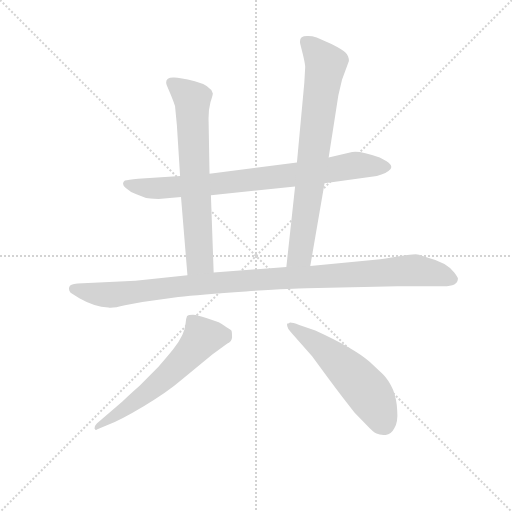
t = 0.00 s
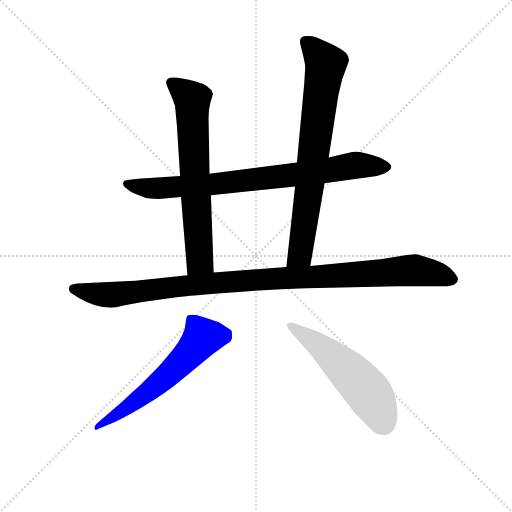
t = 4.49 s
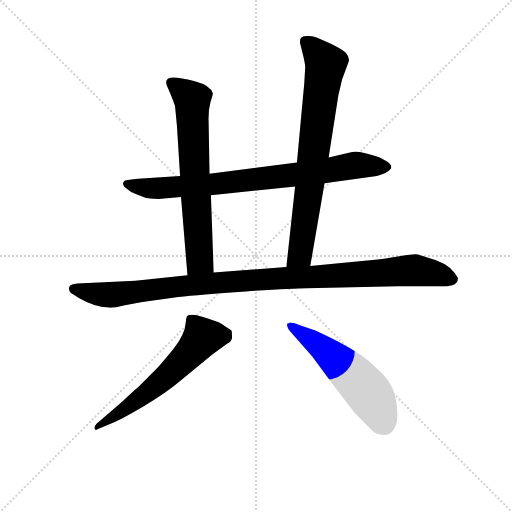
t = 4.67 s
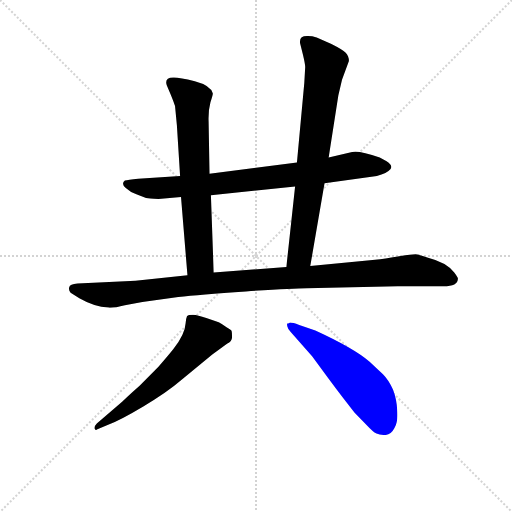
t = 4.85 s
t = 5.04 s: frame unchanged from t = 4.85 s, image omitted
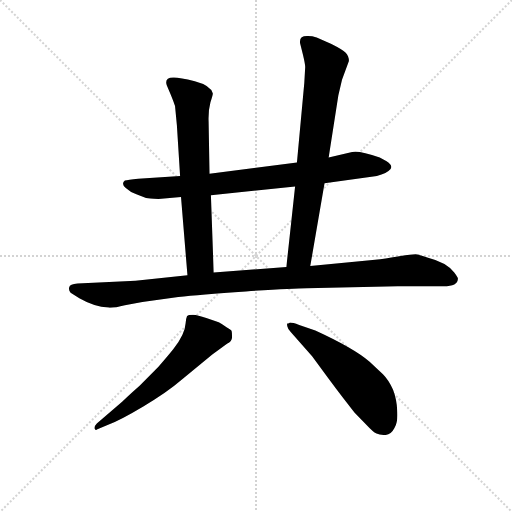
t = 5.62 s

The animated SVG that drew these frames (rendered in a browser with its animation timeline set to each time). Animation: 6 CSS @keyframes rules; one cycle of 5.62 s.

<svg version="1.1" viewBox="0 0 1024 1024" xmlns="http://www.w3.org/2000/svg">
  <g stroke="lightgray" stroke-dasharray="1,1" stroke-width="1" transform="scale(4, 4)">
    <line x1="0" y1="0" x2="256" y2="256"></line>
    <line x1="256" y1="0" x2="0" y2="256"></line>
    <line x1="128" y1="0" x2="128" y2="256"></line>
    <line x1="0" y1="128" x2="256" y2="128"></line>
  </g>
<g transform="scale(0.92, -0.92) translate(60, -900)">
   <style type="text/css">
    @keyframes keyframes0 {
      from {
       stroke: blue;
       stroke-dashoffset: 825;
       stroke-width: 128;
       }
       73% {
       animation-timing-function: step-end;
       stroke: blue;
       stroke-dashoffset: 0;
       stroke-width: 128;
       }
       to {
       stroke: black;
       stroke-width: 1024;
       }
       }
       #make-me-a-hanzi-animation-0 {
         animation: keyframes0 0.921387s both;
         animation-delay: 0.000000s;
         animation-timing-function: linear;
       }
    @keyframes keyframes1 {
      from {
       stroke: blue;
       stroke-dashoffset: 695;
       stroke-width: 128;
       }
       69% {
       animation-timing-function: step-end;
       stroke: blue;
       stroke-dashoffset: 0;
       stroke-width: 128;
       }
       to {
       stroke: black;
       stroke-width: 1024;
       }
       }
       #make-me-a-hanzi-animation-1 {
         animation: keyframes1 0.815592s both;
         animation-delay: 0.921387s;
         animation-timing-function: linear;
       }
    @keyframes keyframes2 {
      from {
       stroke: blue;
       stroke-dashoffset: 771;
       stroke-width: 128;
       }
       72% {
       animation-timing-function: step-end;
       stroke: blue;
       stroke-dashoffset: 0;
       stroke-width: 128;
       }
       to {
       stroke: black;
       stroke-width: 1024;
       }
       }
       #make-me-a-hanzi-animation-2 {
         animation: keyframes2 0.877441s both;
         animation-delay: 1.736979s;
         animation-timing-function: linear;
       }
    @keyframes keyframes3 {
      from {
       stroke: blue;
       stroke-dashoffset: 1081;
       stroke-width: 128;
       }
       78% {
       animation-timing-function: step-end;
       stroke: blue;
       stroke-dashoffset: 0;
       stroke-width: 128;
       }
       to {
       stroke: black;
       stroke-width: 1024;
       }
       }
       #make-me-a-hanzi-animation-3 {
         animation: keyframes3 1.129720s both;
         animation-delay: 2.614421s;
         animation-timing-function: linear;
       }
    @keyframes keyframes4 {
      from {
       stroke: blue;
       stroke-dashoffset: 606;
       stroke-width: 128;
       }
       66% {
       animation-timing-function: step-end;
       stroke: blue;
       stroke-dashoffset: 0;
       stroke-width: 128;
       }
       to {
       stroke: black;
       stroke-width: 1024;
       }
       }
       #make-me-a-hanzi-animation-4 {
         animation: keyframes4 0.743164s both;
         animation-delay: 3.744141s;
         animation-timing-function: linear;
       }
    @keyframes keyframes5 {
      from {
       stroke: blue;
       stroke-dashoffset: 561;
       stroke-width: 128;
       }
       65% {
       animation-timing-function: step-end;
       stroke: blue;
       stroke-dashoffset: 0;
       stroke-width: 128;
       }
       to {
       stroke: black;
       stroke-width: 1024;
       }
       }
       #make-me-a-hanzi-animation-5 {
         animation: keyframes5 0.706543s both;
         animation-delay: 4.487305s;
         animation-timing-function: linear;
       }
</style>
<path d="M 645.5 501.5 L 747.5 515.5 Q 772.5 519.5 784.5 528.5 Q 796.5 536.5 785.5 545.5 Q 783.5 548.5 765.5 557.5 Q 720.5 573.5 705.5 569.5 L 654.5 557.5 L 585.5 546.5 L 395.5 522.5 L 331.5 517.5 L 240.5 511.5 Q 217.5 509.5 211.5 507.5 Q 202.5 500.5 213.5 491.5 Q 224.5 481.5 236.5 477.5 L 257.5 469.5 Q 278.5 467.5 284.5 467.5 L 333.5 471.5 L 398.5 475.5 L 581.5 494.5 L 645.5 501.5 Z" fill="lightgray"></path> 
<path d="M 395.5 522.5 L 393.5 635.5 Q 392.5 658.5 397.5 677.5 Q 403.5 695.5 402.5 697.5 Q 397.5 714.5 363.5 723.5 Q 330.5 731.5 318.5 731.5 Q 296.5 732.5 302.5 714.5 L 311.5 693.5 Q 316.5 681.5 320.5 669.5 L 324.5 628.5 L 331.5 517.5 L 333.5 471.5 L 347.5 301.5 C 349.5 271.5 405.5 277.5 404.5 307.5 L 398.5 475.5 L 395.5 522.5 Z" fill="lightgray"></path> 
<path d="M 614.5 321.5 L 645.5 501.5 L 654.5 557.5 L 675.5 692.5 L 683.5 726.5 L 698.5 767.5 Q 698.5 778.5 691.5 785.5 Q 684.5 792.5 660.5 804.5 L 628.5 818.5 Q 618.5 821.5 609.5 821.5 Q 589.5 822.5 592.5 805.5 L 598.5 781.5 Q 603.5 760.5 603.5 754.5 L 601.5 719.5 L 585.5 546.5 L 581.5 494.5 L 562.5 319.5 C 559.5 289.5 609.5 291.5 614.5 321.5 Z" fill="lightgray"></path> 
<path d="M 211.5 236.5 L 249.5 243.5 L 327.5 254.5 Q 372.5 259.5 474.5 266.5 Q 576.5 273.5 606.5 273.5 L 804.5 277.5 L 900.5 277.5 Q 935.5 276.5 935.5 294.5 Q 935.5 296.5 927.5 307.5 Q 910.5 329.5 870.5 339.5 Q 853.5 346.5 843.5 347.5 Q 833.5 347.5 804.5 342.5 Q 776.5 337.5 755.5 335.5 L 614.5 321.5 L 562.5 319.5 L 404.5 307.5 L 347.5 301.5 L 234.5 289.5 L 108.5 283.5 Q 91.5 282.5 90.5 275.5 Q 88.5 269.5 93.5 263.5 L 112.5 251.5 Q 145.5 232.5 175.5 231.5 Q 184.5 229.5 211.5 236.5 Z" fill="lightgray"></path> 
<path d="M 205.5 26.5 L 150.5 -20.5 Q 144.5 -26.5 145.5 -31.5 Q 147.5 -36.5 150.5 -33.5 L 172.5 -24.5 Q 201.5 -13.5 251.5 16.5 Q 301.5 45.5 337.5 76.5 L 401.5 129.5 L 433.5 152.5 Q 444.5 157.5 444.5 167.5 Q 444.5 177.5 443.5 180.5 Q 442.5 182.5 432.5 188.5 Q 423.5 195.5 415.5 199.5 L 388.5 208.5 Q 369.5 214.5 359.5 215.5 Q 349.5 215.5 346.5 212.5 Q 344.5 208.5 343.5 197.5 Q 342.5 174.5 316.5 140.5 Q 309.5 131.5 284.5 102.5 L 243.5 61.5 Q 218.5 39.5 205.5 26.5 Z" fill="lightgray"></path> 
<path d="M 572.5 177.5 L 618.5 125.5 L 654.5 76.5 Q 685.5 34.5 710.5 3.5 L 738.5 -25.5 Q 750.5 -38.5 758.5 -42.5 Q 766.5 -46.5 778.5 -45.5 Q 790.5 -44.5 797.5 -30.5 Q 805.5 -17.5 803.5 7.5 Q 802.5 31.5 794.5 52.5 Q 785.5 73.5 772.5 86.5 L 743.5 113.5 Q 710.5 142.5 625.5 181.5 L 590.5 193.5 Q 573.5 199.5 569.5 198.5 Q 566.5 196.5 564.5 196.5 Q 563.5 195.5 564.5 190.5 Q 565.5 184.5 572.5 177.5 Z" fill="lightgray"></path> 
      <clipPath id="make-me-a-hanzi-clip-0">
      <path d="M 645.5 501.5 L 747.5 515.5 Q 772.5 519.5 784.5 528.5 Q 796.5 536.5 785.5 545.5 Q 783.5 548.5 765.5 557.5 Q 720.5 573.5 705.5 569.5 L 654.5 557.5 L 585.5 546.5 L 395.5 522.5 L 331.5 517.5 L 240.5 511.5 Q 217.5 509.5 211.5 507.5 Q 202.5 500.5 213.5 491.5 Q 224.5 481.5 236.5 477.5 L 257.5 469.5 Q 278.5 467.5 284.5 467.5 L 333.5 471.5 L 398.5 475.5 L 581.5 494.5 L 645.5 501.5 Z" fill="lightgray"></path>
      </clipPath>
      <path clip-path="url(#make-me-a-hanzi-clip-0)" d="M 216.5 500.5 L 288.5 490.5 L 540.5 514.5 L 712.5 540.5 L 781.5 537.5 " fill="none" id="make-me-a-hanzi-animation-0" stroke-dasharray="697 1394" stroke-linecap="round"></path>

      <clipPath id="make-me-a-hanzi-clip-1">
      <path d="M 395.5 522.5 L 393.5 635.5 Q 392.5 658.5 397.5 677.5 Q 403.5 695.5 402.5 697.5 Q 397.5 714.5 363.5 723.5 Q 330.5 731.5 318.5 731.5 Q 296.5 732.5 302.5 714.5 L 311.5 693.5 Q 316.5 681.5 320.5 669.5 L 324.5 628.5 L 331.5 517.5 L 333.5 471.5 L 347.5 301.5 C 349.5 271.5 405.5 277.5 404.5 307.5 L 398.5 475.5 L 395.5 522.5 Z" fill="lightgray"></path>
      </clipPath>
      <path clip-path="url(#make-me-a-hanzi-clip-1)" d="M 313.5 720.5 L 358.5 678.5 L 374.5 333.5 L 353.5 309.5 " fill="none" id="make-me-a-hanzi-animation-1" stroke-dasharray="567 1134" stroke-linecap="round"></path>

      <clipPath id="make-me-a-hanzi-clip-2">
      <path d="M 614.5 321.5 L 645.5 501.5 L 654.5 557.5 L 675.5 692.5 L 683.5 726.5 L 698.5 767.5 Q 698.5 778.5 691.5 785.5 Q 684.5 792.5 660.5 804.5 L 628.5 818.5 Q 618.5 821.5 609.5 821.5 Q 589.5 822.5 592.5 805.5 L 598.5 781.5 Q 603.5 760.5 603.5 754.5 L 601.5 719.5 L 585.5 546.5 L 581.5 494.5 L 562.5 319.5 C 559.5 289.5 609.5 291.5 614.5 321.5 Z" fill="lightgray"></path>
      </clipPath>
      <path clip-path="url(#make-me-a-hanzi-clip-2)" d="M 604.5 809.5 L 648.5 760.5 L 592.5 347.5 L 568.5 326.5 " fill="none" id="make-me-a-hanzi-animation-2" stroke-dasharray="643 1286" stroke-linecap="round"></path>

      <clipPath id="make-me-a-hanzi-clip-3">
      <path d="M 211.5 236.5 L 249.5 243.5 L 327.5 254.5 Q 372.5 259.5 474.5 266.5 Q 576.5 273.5 606.5 273.5 L 804.5 277.5 L 900.5 277.5 Q 935.5 276.5 935.5 294.5 Q 935.5 296.5 927.5 307.5 Q 910.5 329.5 870.5 339.5 Q 853.5 346.5 843.5 347.5 Q 833.5 347.5 804.5 342.5 Q 776.5 337.5 755.5 335.5 L 614.5 321.5 L 562.5 319.5 L 404.5 307.5 L 347.5 301.5 L 234.5 289.5 L 108.5 283.5 Q 91.5 282.5 90.5 275.5 Q 88.5 269.5 93.5 263.5 L 112.5 251.5 Q 145.5 232.5 175.5 231.5 Q 184.5 229.5 211.5 236.5 Z" fill="lightgray"></path>
      </clipPath>
      <path clip-path="url(#make-me-a-hanzi-clip-3)" d="M 100.5 271.5 L 171.5 258.5 L 385.5 283.5 L 832.5 312.5 L 920.5 294.5 " fill="none" id="make-me-a-hanzi-animation-3" stroke-dasharray="953 1906" stroke-linecap="round"></path>

      <clipPath id="make-me-a-hanzi-clip-4">
      <path d="M 205.5 26.5 L 150.5 -20.5 Q 144.5 -26.5 145.5 -31.5 Q 147.5 -36.5 150.5 -33.5 L 172.5 -24.5 Q 201.5 -13.5 251.5 16.5 Q 301.5 45.5 337.5 76.5 L 401.5 129.5 L 433.5 152.5 Q 444.5 157.5 444.5 167.5 Q 444.5 177.5 443.5 180.5 Q 442.5 182.5 432.5 188.5 Q 423.5 195.5 415.5 199.5 L 388.5 208.5 Q 369.5 214.5 359.5 215.5 Q 349.5 215.5 346.5 212.5 Q 344.5 208.5 343.5 197.5 Q 342.5 174.5 316.5 140.5 Q 309.5 131.5 284.5 102.5 L 243.5 61.5 Q 218.5 39.5 205.5 26.5 Z" fill="lightgray"></path>
      </clipPath>
      <path clip-path="url(#make-me-a-hanzi-clip-4)" d="M 429.5 172.5 L 377.5 163.5 L 314.5 93.5 L 272.5 56.5 L 150.5 -26.5 " fill="none" id="make-me-a-hanzi-animation-4" stroke-dasharray="478 956" stroke-linecap="round"></path>

      <clipPath id="make-me-a-hanzi-clip-5">
      <path d="M 572.5 177.5 L 618.5 125.5 L 654.5 76.5 Q 685.5 34.5 710.5 3.5 L 738.5 -25.5 Q 750.5 -38.5 758.5 -42.5 Q 766.5 -46.5 778.5 -45.5 Q 790.5 -44.5 797.5 -30.5 Q 805.5 -17.5 803.5 7.5 Q 802.5 31.5 794.5 52.5 Q 785.5 73.5 772.5 86.5 L 743.5 113.5 Q 710.5 142.5 625.5 181.5 L 590.5 193.5 Q 573.5 199.5 569.5 198.5 Q 566.5 196.5 564.5 196.5 Q 563.5 195.5 564.5 190.5 Q 565.5 184.5 572.5 177.5 Z" fill="lightgray"></path>
      </clipPath>
      <path clip-path="url(#make-me-a-hanzi-clip-5)" d="M 568.5 193.5 L 640.5 144.5 L 717.5 72.5 L 747.5 37.5 L 775.5 -22.5 " fill="none" id="make-me-a-hanzi-animation-5" stroke-dasharray="433 866" stroke-linecap="round"></path>

</g>
</svg>
